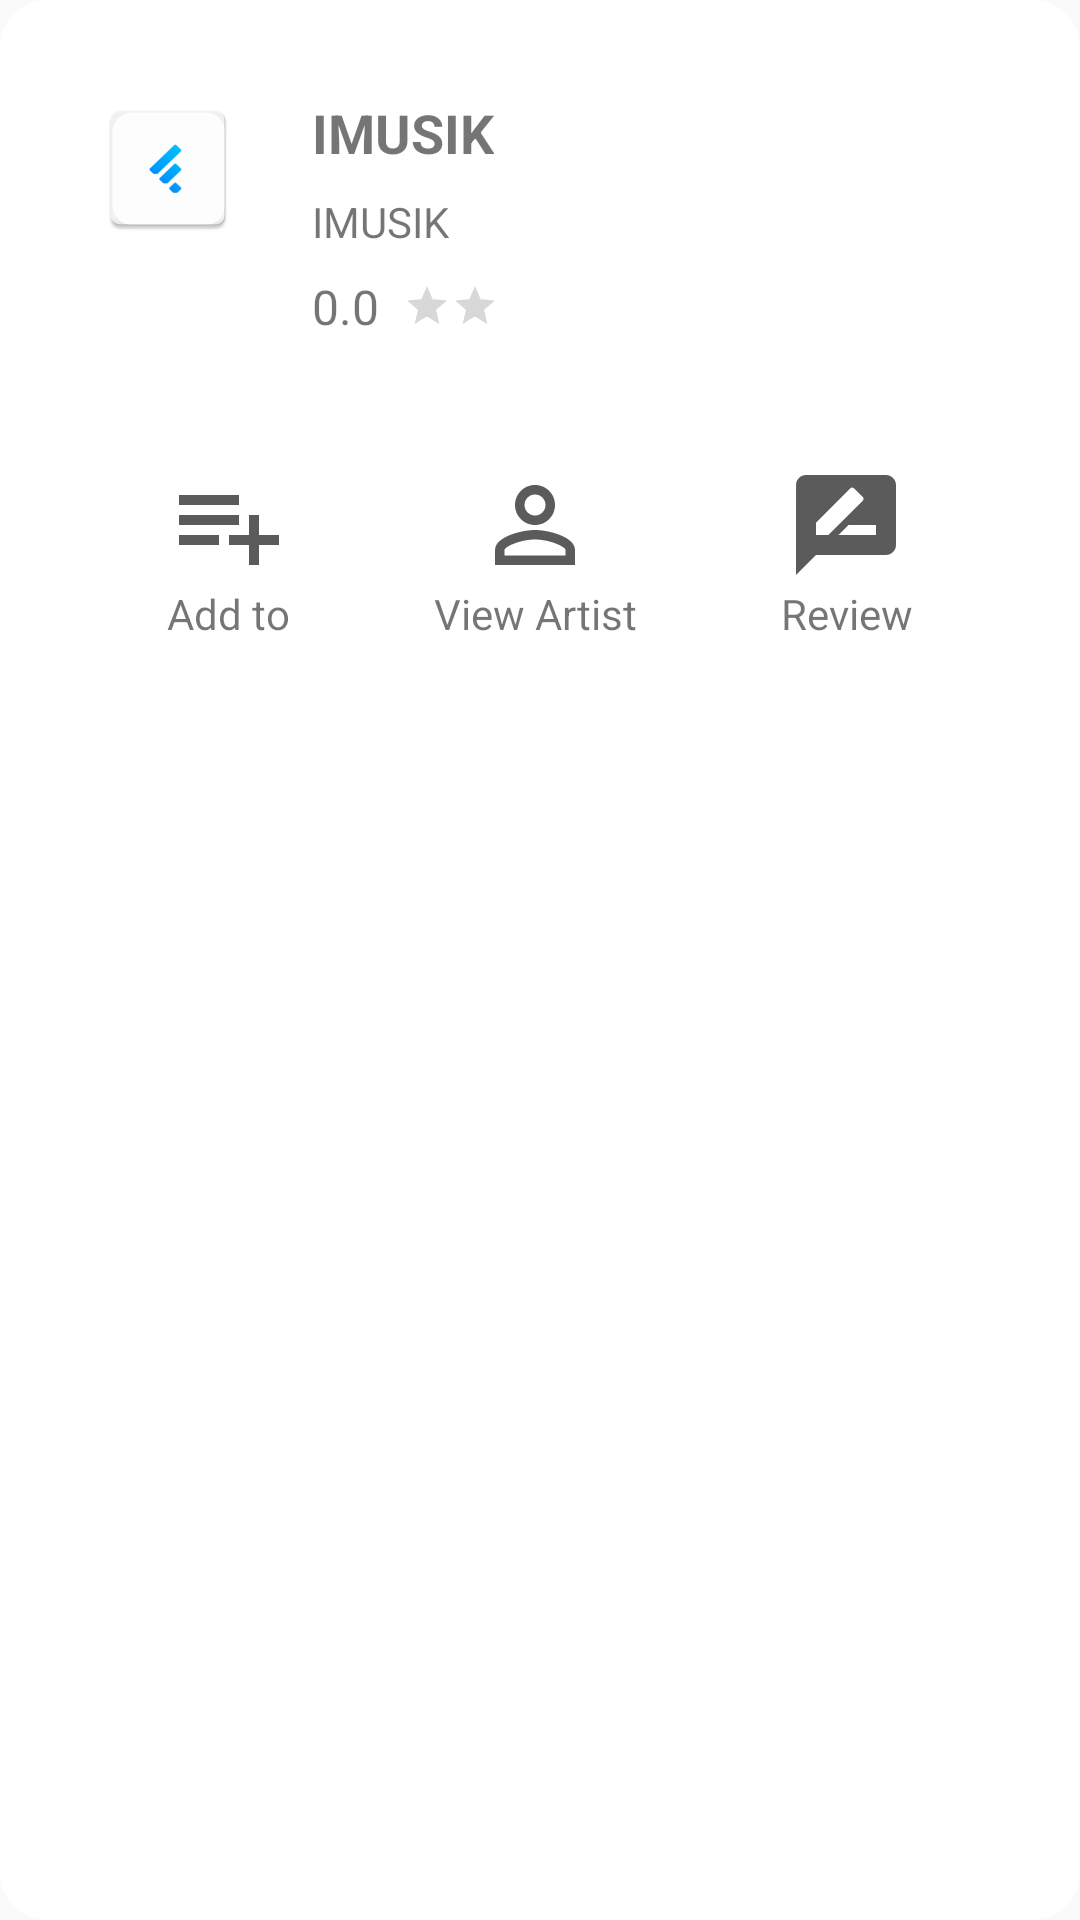

Here is an Android app screen rendered from its layout file. Give the layout XML and the strings, colors and styles it references.
<!-- AndroidManifest.xml: application theme AppTheme -->
<!-- res/layout/dialog_show_more_player.xml -->
<?xml version="1.0" encoding="utf-8"?>
<LinearLayout xmlns:android="http://schemas.android.com/apk/res/android"
    android:layout_width="fill_parent"
    android:layout_height="match_parent"
    android:layout_marginLeft="32dp"
    android:layout_marginRight="32dp"
    android:background="@drawable/bg_dialog"
    android:orientation="vertical">

    <LinearLayout
        android:layout_width="match_parent"
        android:layout_height="wrap_content"
        android:orientation="horizontal">

        <ImageView
            android:id="@+id/dPlayerMoreCover"
            android:layout_width="wrap_content"
            android:layout_height="wrap_content"
            android:layout_marginRight="24dp"
            android:src="@mipmap/ic_launcher" />

        <LinearLayout
            android:layout_width="wrap_content"
            android:layout_height="wrap_content"
            android:orientation="vertical">

            <TextView
                android:id="@+id/dPlayerMoreTitle"
                android:layout_width="wrap_content"
                android:layout_height="wrap_content"
                android:layout_marginBottom="8dp"
                android:text="IMUSIK"
                android:textSize="18dp"
                android:textStyle="bold" />

            <TextView
                android:id="@+id/dPlayerMoreSinger"
                android:layout_width="wrap_content"
                android:layout_height="wrap_content"
                android:text="IMUSIK"
                android:textSize="14dp" />
            <LinearLayout
                android:layout_marginTop="8dp"
                android:gravity="center"
                android:orientation="horizontal"
                android:layout_width="match_parent"
                android:layout_height="wrap_content">
                <TextView
                    android:textSize="16dp"
                    android:text="0.0"
                    android:layout_marginRight="8dp"
                    android:id="@+id/txtRbText"
                    android:layout_width="wrap_content"
                    android:layout_height="wrap_content" />
                <RatingBar
                    android:id="@+id/rbNum"
                    style="@style/Widget.AppCompat.RatingBar.Small"
                    android:layout_width="wrap_content"
                    android:layout_height="wrap_content"
                    android:isIndicator="true"
                    android:numStars="5"
                    android:rating="0"
                    android:stepSize="0.1" />
            </LinearLayout>
        </LinearLayout>
    </LinearLayout>

    <LinearLayout
        android:id="@+id/layoutPlayNow"
        android:layout_width="wrap_content"
        android:layout_height="wrap_content"
        android:layout_gravity="center"
        android:layout_marginTop="24dp"
        android:background="@drawable/ripple_radius"
        android:clickable="true"
        android:gravity="center_horizontal"
        android:orientation="horizontal"
        android:padding="8dp"
        android:visibility="gone">

        <ImageView
            android:layout_width="wrap_content"
            android:layout_height="wrap_content"
            android:src="@drawable/ic_play_arrow_yellow_24dp" />

        <TextView
            android:layout_width="wrap_content"
            android:layout_height="wrap_content"
            android:layout_marginLeft="8dp"
            android:text="Play now"
            android:textColor="@color/colorAccent"
            android:textSize="18dp"
            android:textStyle="bold" />
    </LinearLayout>

    <LinearLayout
        android:layout_width="match_parent"
        android:layout_height="wrap_content"
        android:layout_marginTop="30dp"
        android:orientation="horizontal">

        <LinearLayout
            android:layout_weight="1"
            android:gravity="center"
            android:id="@+id/addToPlayList"
            android:layout_width="wrap_content"
            android:layout_height="wrap_content"
            android:background="@drawable/ripple_radius"
            android:clickable="true"
            android:orientation="vertical"
            android:paddingBottom="12dp"
            android:paddingTop="12dp">

            <ImageView
                android:layout_width="wrap_content"
                android:layout_height="wrap_content"
                android:src="@drawable/ic_playlist_add_black_24dp" />
            <TextView
                android:layout_width="wrap_content"
                android:layout_height="wrap_content"
                android:layout_weight="1"
                android:text="Add to"
                android:textSize="14dp" />

        </LinearLayout>

        <LinearLayout
            android:layout_weight="1"
            android:gravity="center"
            android:layout_width="wrap_content"
            android:layout_height="wrap_content"
            android:background="@drawable/ripple_radius"
            android:clickable="true"
            android:orientation="vertical"
            android:paddingBottom="12dp"
            android:paddingTop="12dp">

            <ImageView
                android:layout_width="wrap_content"
                android:layout_height="wrap_content"
                android:src="@drawable/ic_person_outline_black_24dp" />
            <TextView
                android:gravity="center"
                android:layout_width="wrap_content"
                android:layout_height="wrap_content"
                android:layout_weight="1"
                android:text="View Artist"
                android:textSize="14dp" />
        </LinearLayout>
        <LinearLayout
            android:id="@+id/btnRateSong"
            android:layout_weight="1"
            android:gravity="center"
            android:layout_width="wrap_content"
            android:layout_height="wrap_content"
            android:background="@drawable/ripple_radius"
            android:clickable="true"
            android:orientation="vertical"
            android:paddingBottom="12dp"
            android:paddingTop="12dp">

            <ImageView
                android:layout_width="wrap_content"
                android:layout_height="wrap_content"
                android:src="@drawable/ic_rate_review_black_24dp" />
            <TextView
                android:gravity="center"
                android:layout_width="wrap_content"
                android:layout_height="wrap_content"
                android:layout_weight="1"
                android:text="Review"
                android:textSize="14dp" />
        </LinearLayout>
    </LinearLayout>
</LinearLayout>
<!-- resources referenced by this layout -->
<resources>
  <color name="colorAccent">#FDD551</color>
  <!-- drawable bg_dialog (drawable) -->
  <?xml version="1.0" encoding="utf-8"?>
  <shape xmlns:android="http://schemas.android.com/apk/res/android">
      <solid
          android:color="@color/colorWhite"/>
      <corners
          android:radius="16dp" />
      <padding
          android:left="32dp"
          android:top="32dp"
          android:right="32dp"
          android:bottom="32dp" />
  </shape>
  <!-- drawable ic_person_outline_black_24dp (drawable) -->
  <vector android:height="40dp" android:tint="#5b5b5b"
      android:viewportHeight="24.0" android:viewportWidth="24.0"
      android:width="40dp" xmlns:android="http://schemas.android.com/apk/res/android">
      <path android:fillColor="#FF000000" android:pathData="M12,5.9c1.16,0 2.1,0.94 2.1,2.1s-0.94,2.1 -2.1,2.1S9.9,9.16 9.9,8s0.94,-2.1 2.1,-2.1m0,9c2.97,0 6.1,1.46 6.1,2.1v1.1L5.9,18.1L5.9,17c0,-0.64 3.13,-2.1 6.1,-2.1M12,4C9.79,4 8,5.79 8,8s1.79,4 4,4 4,-1.79 4,-4 -1.79,-4 -4,-4zM12,13c-2.67,0 -8,1.34 -8,4v3h16v-3c0,-2.66 -5.33,-4 -8,-4z"/>
  </vector>
  <!-- drawable ic_play_arrow_yellow_24dp (drawable) -->
  <vector android:height="24dp" android:tint="#FDD551"
      android:viewportHeight="24.0" android:viewportWidth="24.0"
      android:width="24dp" xmlns:android="http://schemas.android.com/apk/res/android">
      <path android:fillColor="#FDD551" android:pathData="M8,5v14l11,-7z"/>
  </vector>
  <!-- drawable ic_playlist_add_black_24dp (drawable) -->
  <vector android:height="40dp" android:tint="#5b5b5b"
      android:viewportHeight="24.0" android:viewportWidth="24.0"
      android:width="40dp" xmlns:android="http://schemas.android.com/apk/res/android">
      <path android:fillColor="#FF000000" android:pathData="M14,10L2,10v2h12v-2zM14,6L2,6v2h12L14,6zM18,14v-4h-2v4h-4v2h4v4h2v-4h4v-2h-4zM2,16h8v-2L2,14v2z"/>
  </vector>
  <!-- drawable ic_rate_review_black_24dp (drawable) -->
  <vector android:height="40dp" android:tint="#5b5b5b"
      android:viewportHeight="24.0" android:viewportWidth="24.0"
      android:width="40dp" xmlns:android="http://schemas.android.com/apk/res/android">
      <path android:fillColor="#FF000000" android:pathData="M20,2L4,2c-1.1,0 -1.99,0.9 -1.99,2L2,22l4,-4h14c1.1,0 2,-0.9 2,-2L22,4c0,-1.1 -0.9,-2 -2,-2zM6,14v-2.47l6.88,-6.88c0.2,-0.2 0.51,-0.2 0.71,0l1.77,1.77c0.2,0.2 0.2,0.51 0,0.71L8.47,14L6,14zM18,14h-7.5l2,-2L18,12v2z"/>
  </vector>
  <!-- mipmap ic_launcher: png bitmap (mipmap-hdpi, 1478 bytes) -->
  <style name="AppTheme" parent="Theme.AppCompat.Light.NoActionBar">
          
          <item name="colorPrimary">@color/colorPrimary</item>
          <item name="colorPrimaryDark">@color/colorPrimaryDark</item>
          <item name="colorAccent">@color/colorAccent</item>
      </style>
  <color name="colorWhite">#FFF</color>
  <color name="colorPrimary">#01A5FF</color>
  <color name="colorPrimaryDark">#fff</color>
</resources>
